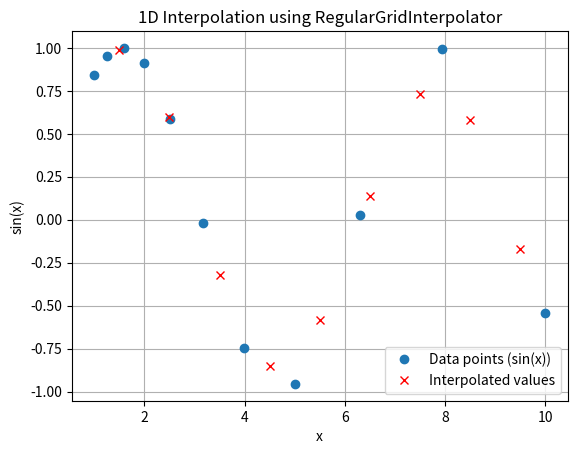
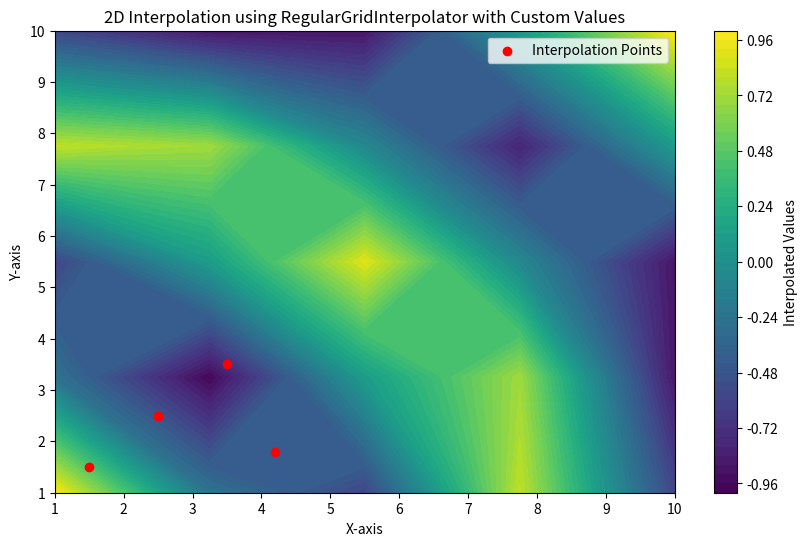

Write Python code to recreate these figures, in order.
# %%
import numpy as np
from scipy.interpolate import RegularGridInterpolator
import matplotlib.pyplot as plt

# Define a 1D grid
x = np.logspace(0, 1, 11)  # x-coordinates (0, 1, 2, ..., 10)
# x = np.linspace(0, 10, 11)  # x-coordinates (0, 1, 2, ..., 10)
print(x)

# Define values on this grid (e.g., a function of x)
values = np.sin(x)  # Sample values (sine function)

# Create a RegularGridInterpolator object
interp_func = RegularGridInterpolator((x,), values)

# Points to interpolate at (these can be any value within the range of x)
xi = np.array([1.5, 2.5, 3.5, 4.5, 5.5, 6.5, 7.5, 8.5, 9.5])

# Perform interpolation
interpolated_values = interp_func(xi)

# Print interpolated values
print("Interpolated values:", interpolated_values)

# Visualization
plt.plot(x, values, "o", label="Data points (sin(x))")
plt.plot(xi, interpolated_values, "x", label="Interpolated values", color="red")
plt.xlabel("x")
plt.ylabel("sin(x)")
plt.title("1D Interpolation using RegularGridInterpolator")
plt.legend()
plt.grid()
plt.show()
# %%
import numpy as np
from scipy.interpolate import RegularGridInterpolator
import matplotlib.pyplot as plt

# Define 2D grid points
x = np.logspace(0, 1, 15)  # x-coordinates (0, 1, 2, 3, 4, 5)
y = np.logspace(0, 1, 15)  # y-coordinates (0, 1, 2, 3, 4, 5)
print(x, y)

# Define custom values on the grid (a 2D function)
# For example, a simple function: z = f(x, y) = sin(sqrt(x^2 + y^2))
X, Y = np.meshgrid(x, y)  # Create a meshgrid for x and y
Z = np.sin(np.sqrt(X**2 + Y**2))  # Compute custom values

# Create the RegularGridInterpolator object
interp_func = RegularGridInterpolator((x, y), Z)

# Define points where we want to interpolate
xi = np.array([[1.5, 1.5], [2.5, 2.5], [3.5, 3.5], [4.2, 1.8]])

# Perform interpolation
interpolated_values = interp_func(xi)

# Print interpolated values
print("Interpolated values at specified points:", interpolated_values)

# Visualization
# Create a grid for visualization
xi_grid, yi_grid = np.meshgrid(np.linspace(1, 10, 5), np.linspace(1, 10, 5))
zi_grid = interp_func(np.array([xi_grid.ravel(), yi_grid.ravel()]).T).reshape(
    xi_grid.shape
)
print(zi_grid)

plt.figure(figsize=(10, 6))
plt.contourf(xi_grid, yi_grid, zi_grid, levels=50, cmap="viridis")
plt.colorbar(label="Interpolated Values")
plt.scatter(xi[:, 0], xi[:, 1], color="red", label="Interpolation Points", zorder=5)
plt.title("2D Interpolation using RegularGridInterpolator with Custom Values")
plt.xlabel("X-axis")
plt.ylabel("Y-axis")
plt.legend()
plt.show()


def get_streamplot_data(
    Xpoints,
    Ypoints,
    Ux_data,
    resolution=200,
    method="linear",
    # Xpoints, Ypoints, Ux_data, Uy_data, resolution=200, method="linear"
):
    """
    X, Y doivent provenir d'un meshgrid. Ux et Uy sont les points de données.
    Renvoie les tableaux 1D x_coords et y_coords, avec les valeurs interpolées
    Ux_uni, Uy_uni (tableaux 2D) prêts pour plt.streamplot.
    """
    # 1. Extraire les coordonnées 1D
    x_1d = Xpoints[0, :]
    y_1d = Ypoints[:, 0]

    # 2. S'assurer qu'elles sont strictement croissantes (Requis par RegularGridInterpolator)
    idx_x = np.argsort(x_1d)
    idx_y = np.argsort(y_1d)

    x_1d_sorted = x_1d[idx_x]
    y_1d_sorted = y_1d[idx_y]

    # 3. Réordonner les données de vitesse en fonction des index triés
    Ux_sorted = Ux_data[np.ix_(idx_y, idx_x)]
    # Uy_sorted = Uy_data[np.ix_(idx_y, idx_x)]

    # 5. Créer les interpolateurs
    # On passe la transposée (.T) pour que les axes correspondent à (x, y)
    Ux_interp = RegularGridInterpolator(
        (x_1d_sorted, y_1d_sorted),
        Ux_sorted.T,
        fill_value=0,
        method=method,
        bounds_error=False,
    )
    # Uy_interp = RegularGridInterpolator(
    #     (x_1d_sorted, y_1d_sorted),
    #     Uy_sorted.T,
    #     fill_value=0,
    #     method=method,
    #     bounds_error=False,
    # )

    # 4. Créer la nouvelle grille régulière
    x_min, x_max = x_1d_sorted[0], x_1d_sorted[-1]
    y_min, y_max = y_1d_sorted[0], y_1d_sorted[-1]

    x_coords = x_min + np.arange(resolution) * ((x_max - x_min) / (resolution - 1))
    y_coords = y_min + np.arange(resolution) * ((y_max - y_min) / (resolution - 1))

    X_uni, Y_uni = np.meshgrid(x_coords, y_coords)

    # 6. Évaluer les interpolateurs en empilant les points proprement
    pts = np.stack((X_uni, Y_uni), axis=-1)

    return (
        x_coords,
        y_coords,
        Ux_interp(pts),
        # Uy_interp(pts),
    )


xgrid, ygrid, interpoints = get_streamplot_data(X, Y, Z, resolution=5)
print(interpoints)

# %%
